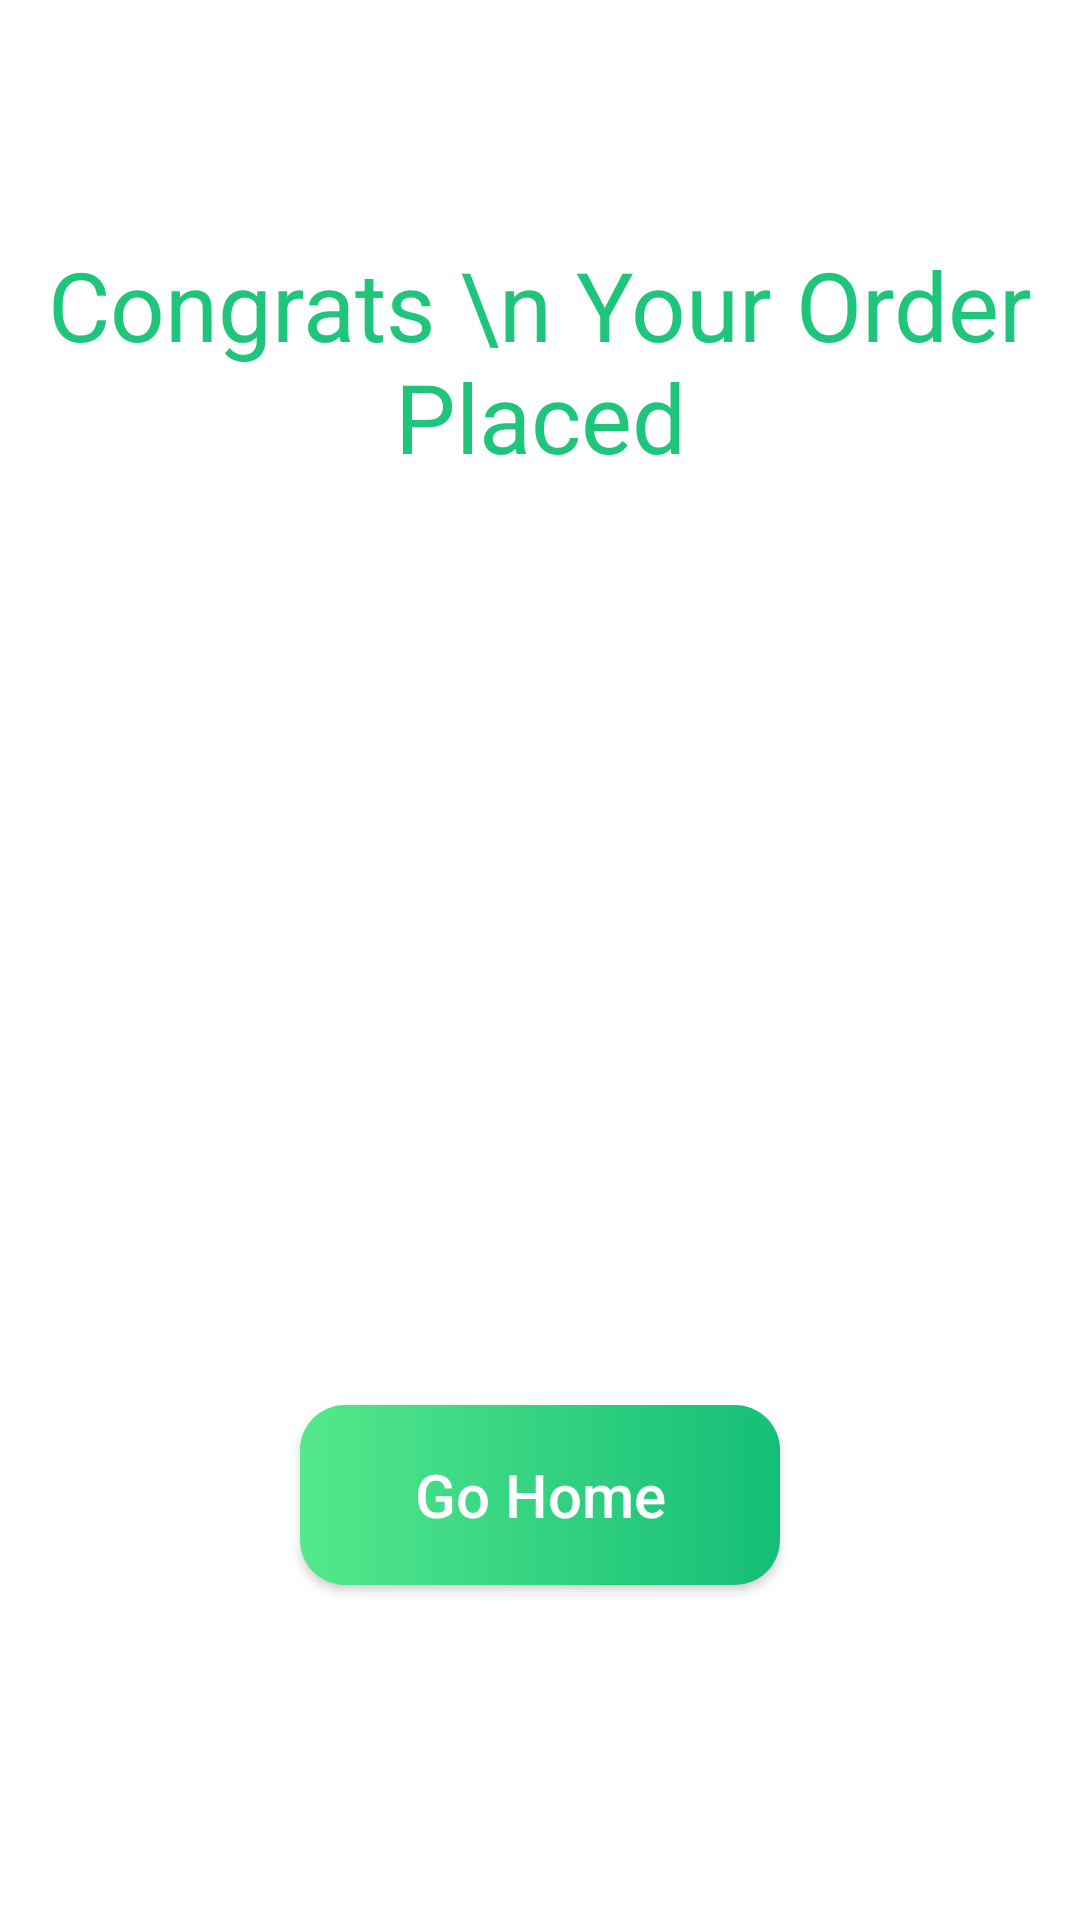

Here is an Android app screen rendered from its layout file. Give the layout XML and the strings, colors and styles it references.
<!-- AndroidManifest.xml: application theme Theme.WavesOfFood -->
<!-- res/layout/fragment_congrats_bottom_sheet.xml -->
<?xml version="1.0" encoding="utf-8"?>
<FrameLayout xmlns:android="http://schemas.android.com/apk/res/android"
    xmlns:app="http://schemas.android.com/apk/res-auto"
    xmlns:tools="http://schemas.android.com/tools"
    android:layout_width="match_parent"
    android:layout_height="match_parent"
    android:background="@color/white"
    tools:context=".CongratsBottomSheetFragment">

    <LinearLayout
        android:layout_width="match_parent"
        android:layout_height="match_parent"
        android:orientation="vertical">

        <TextView
            android:layout_width="wrap_content"
            android:layout_height="wrap_content"
            android:layout_gravity="center_horizontal"
            android:layout_marginTop="80dp"
            android:textSize="32dp"
            android:textColor="@color/textColor"
            android:textAlignment="center"
            android:text="Congrats \n Your Order Placed" />

        <ImageView
            android:id="@+id/imageView4"
            android:layout_width="220dp"
            android:layout_height="220dp"
            android:layout_gravity="center"
            android:layout_marginTop="46dp"
            android:src="@drawable/congratulation" />

        <androidx.appcompat.widget.AppCompatButton
            android:id="@+id/goHomeButton"
            android:layout_width="160dp"
            android:layout_height="60dp"
            android:layout_marginTop="42dp"
            android:layout_gravity="center"
            android:textAllCaps="false"
            android:textColor="@color/white"
            android:textSize="20sp"
            android:background="@drawable/gohomeshape"
            android:text="Go Home" />

        <View
            android:layout_width="match_parent"
            android:layout_height="wrap_content"/>

    </LinearLayout>

</FrameLayout>
<!-- resources referenced by this layout -->
<resources>
  <color name="textColor">#1FC57A</color>
  <color name="white">#FFFFFFFF</color>
  <!-- drawable gohomeshape (drawable) -->
  <?xml version="1.0" encoding="utf-8"?>
  <shape xmlns:android="http://schemas.android.com/apk/res/android">
      <corners android:radius="15dp"/>
      <gradient android:startColor="#53E88B" android:endColor="#15BE77"/>
  </shape>
  <style name="Theme.WavesOfFood" parent="Base.Theme.WavesOfFood" />
  <style name="Base.Theme.WavesOfFood" parent="Theme.Material3.DayNight.NoActionBar">
          
          <item name="android:statusBarColor">@color/green</item>
      </style>
  <color name="green">#53E88B</color>
</resources>
